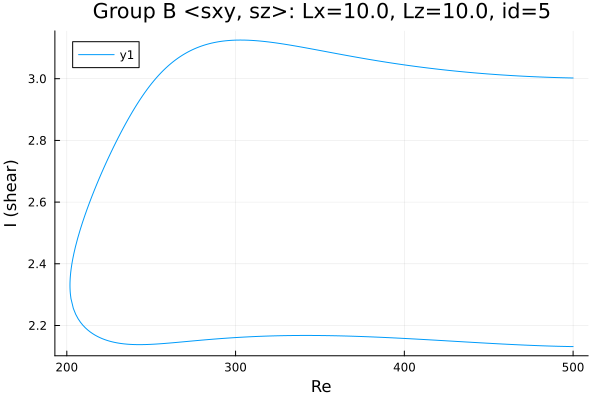

The table this chart was drawn from, first rows:
Re, shear
500.0, 3.002
499.2, 3.002
497.8, 3.003
496.4, 3.003
495, 3.003
493.5, 3.003
492.1, 3.003
490.7, 3.004
489.3, 3.004
487.9, 3.004
486.5, 3.004
485.1, 3.005
483.6, 3.005
482.2, 3.005
480.8, 3.006
479.4, 3.006
478, 3.006
476.6, 3.007
475.2, 3.007
473.7, 3.007
472.3, 3.008
470.9, 3.008
469.5, 3.008
468.1, 3.009
466.7, 3.009
465.3, 3.01
463.8, 3.01
462.4, 3.011
461, 3.011
459.6, 3.012
458.2, 3.012
456.8, 3.013
455.4, 3.013
453.9, 3.014
452.5, 3.014
451.1, 3.015
449.7, 3.015
448.3, 3.016
446.9, 3.017
445.5, 3.017
444, 3.018
442.6, 3.019
441.2, 3.019
439.8, 3.02
438.4, 3.021
437, 3.021
435.6, 3.022
434.1, 3.023
432.7, 3.023
431.3, 3.024
429.9, 3.025
428.5, 3.026
427.1, 3.027
425.7, 3.027
424.2, 3.028
422.8, 3.029
421.4, 3.03
420, 3.031
418.6, 3.032
417.2, 3.033
... 432 more rows
